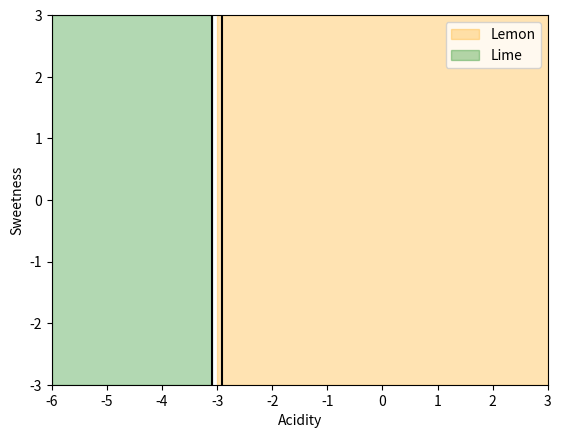

Write Python code to recreate this figure.
from typing import List

import matplotlib.pyplot as plt
import numpy as np

# Generate data points for acidity and sweetness
acidity_values = np.linspace(-6, 3, 100)
sweetness_values = np.linspace(-3, 3, 100)

# Create a meshgrid for plotting
acidity, sweetness = np.meshgrid(acidity_values, sweetness_values)

# Define the decision boundary
decision_boundary = acidity == -3

# Plotting the decision boundary
plt.contour(acidity, sweetness, decision_boundary, levels=[0], colors='black')

# Plotting the decision regions
plt.fill_between(acidity_values, -3, 3, where=(acidity_values >= -3), color='orange', alpha=0.3, label='Lemon')
plt.fill_between(acidity_values, -3, 3, where=(acidity_values < -3), color='green', alpha=0.3, label='Lime')

# Labeling axes and adding legend
plt.xlabel('Acidity')
plt.ylabel('Sweetness')
plt.legend()

# Show the plot
plt.show()

